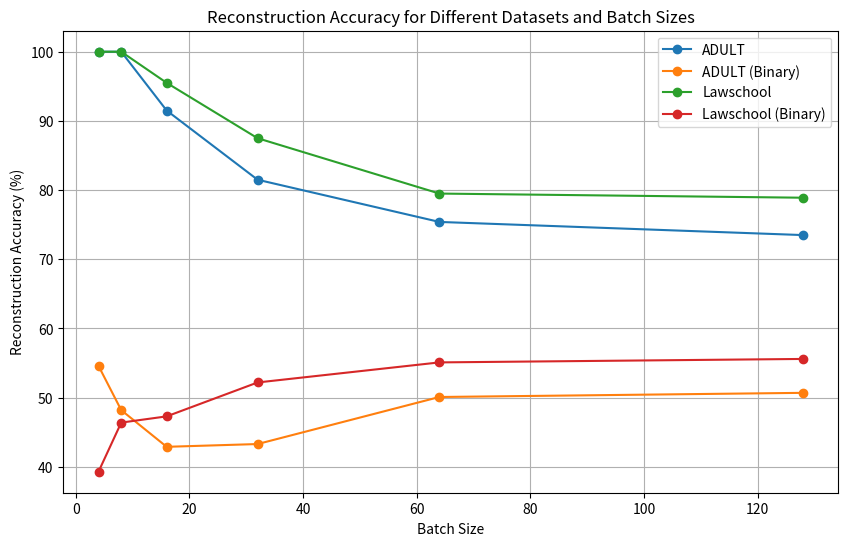

Recreate this plot in Python.
import matplotlib.pyplot as plt

# Data
categories = [
    4, 8, 16, 32, 64, 128
]

# Reconstruction accuracy for ADULT
adult_data = [100.0, 100.0, 91.5, 81.5, 75.4, 73.5]

# Reconstruction accuracy for ADULT_BINARY
adult_binary_data =  [54.6, 48.2, 42.9, 43.3, 50.1, 50.7]

# Reconstruction accuracy for Lawschool
lawschool_data = [100.0, 100.0, 95.5, 87.5, 79.5, 78.9]

# Reconstruction accuracy for LawschoolBinary
lawschool_binary_data = [39.3, 46.4, 47.3, 52.2, 55.1, 55.6]

# Plotting
plt.figure(figsize=(10, 6))

plt.plot(categories, adult_data, marker='o', label='ADULT')
plt.plot(categories, adult_binary_data, marker='o', label='ADULT (Binary)')
plt.plot(categories, lawschool_data, marker='o', label='Lawschool')
plt.plot(categories, lawschool_binary_data, marker='o', label='Lawschool (Binary)')

plt.title('Reconstruction Accuracy for Different Datasets and Batch Sizes')
plt.xlabel('Batch Size')
plt.ylabel('Reconstruction Accuracy (%)')
plt.legend()
plt.grid(True)
plt.show()
